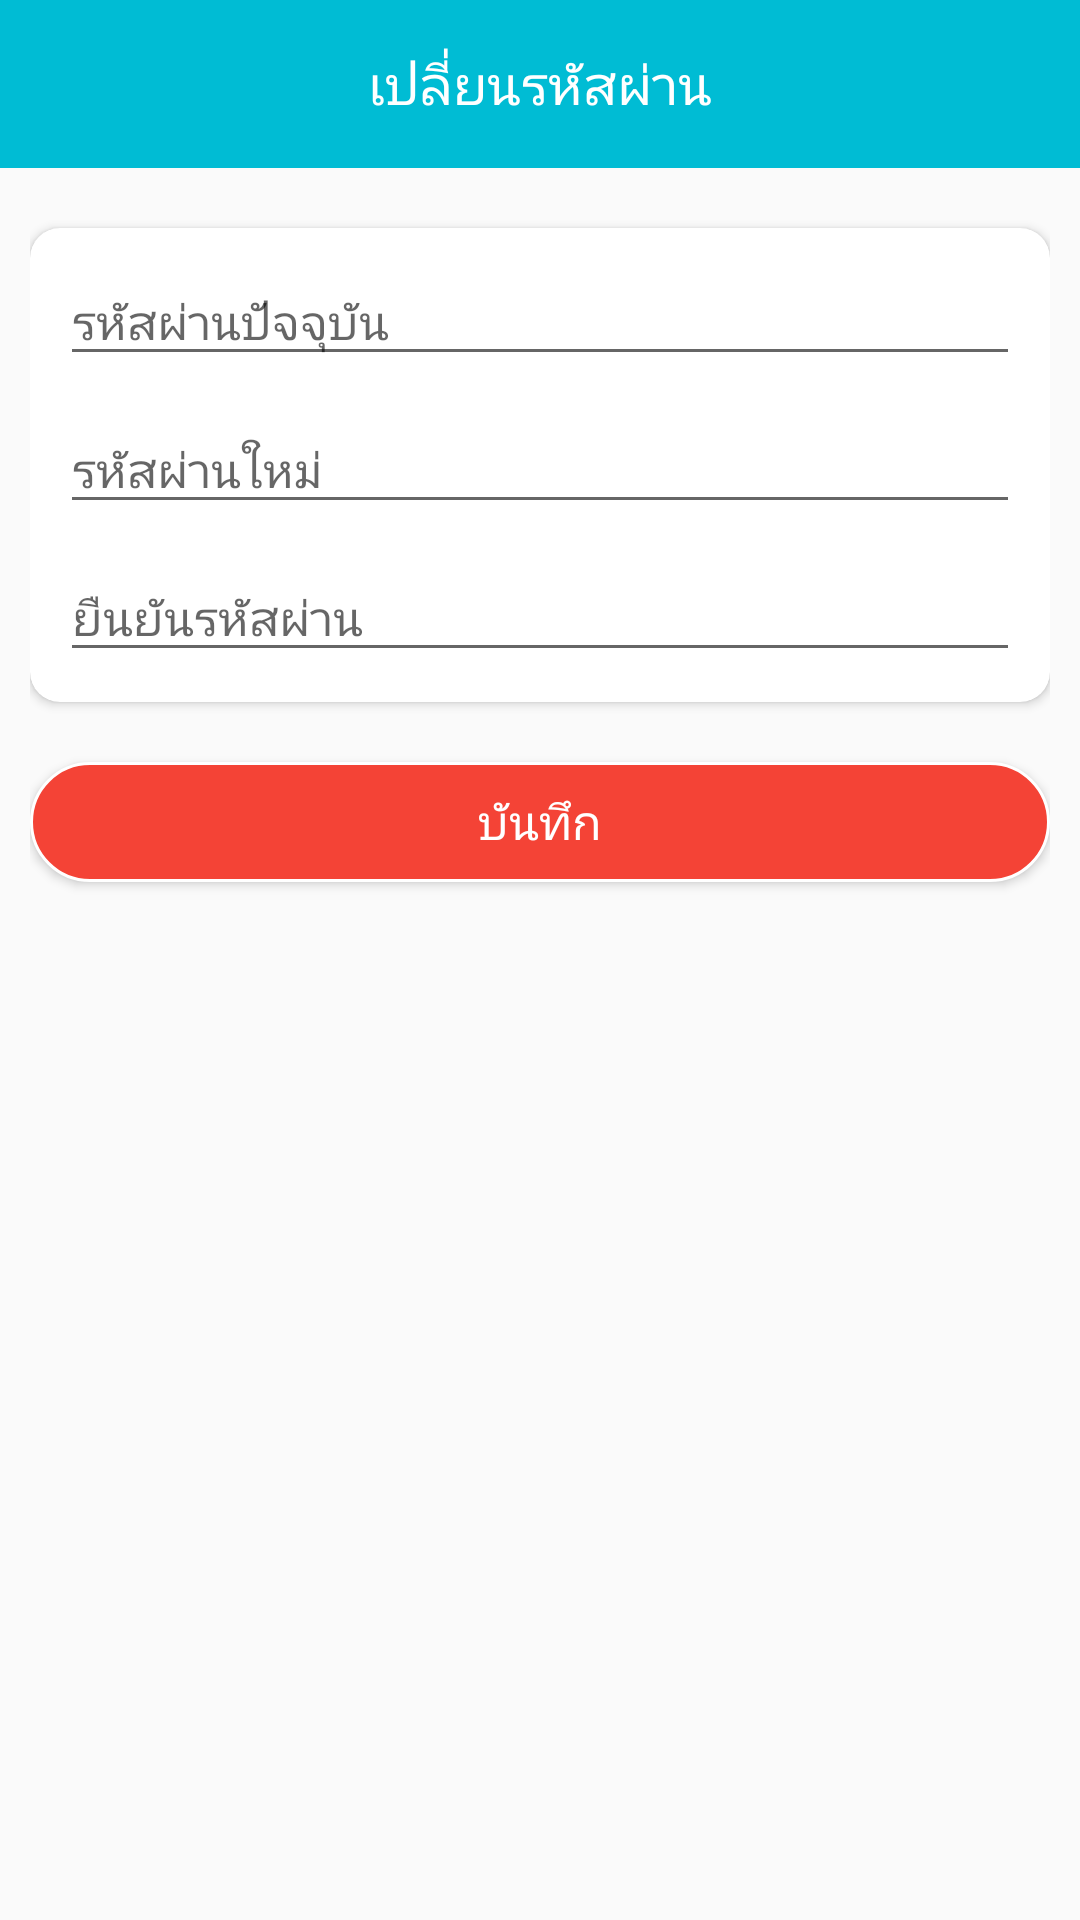

This screen was rendered from an Android layout file. Write that file and the resources it references.
<!-- AndroidManifest.xml: application theme AppTheme -->
<!-- res/layout/activity_edit_pass_user.xml -->
<?xml version="1.0" encoding="utf-8"?>
<LinearLayout
    xmlns:android="http://schemas.android.com/apk/res/android"
    xmlns:app="http://schemas.android.com/apk/res-auto"
    xmlns:tools="http://schemas.android.com/tools"
    android:layout_width="match_parent"
    android:layout_height="match_parent"
    android:orientation="vertical"
    tools:context=".activity.EditPassUserActivity">

    <android.support.v7.widget.Toolbar
        android:id="@+id/toolbar"
        android:layout_width="match_parent"
        android:layout_height="?attr/actionBarSize"
        android:background="@color/colorMain"
        android:theme="@style/ThemeOverlay.AppCompat.Dark.ActionBar">

        <LinearLayout
            android:layout_width="wrap_content"
            android:layout_height="match_parent"
            android:layout_gravity="center"
            android:orientation="horizontal">

            <TextView
                android:layout_width="wrap_content"
                android:layout_height="match_parent"
                android:fontFamily="@font/prompt_medium"
                android:gravity="center"
                android:text="เปลี่ยนรหัสผ่าน"
                android:textColor="#FFFFFF"
                android:textSize="18dp" />

        </LinearLayout>

    </android.support.v7.widget.Toolbar>

    <LinearLayout
        android:layout_width="match_parent"
        android:layout_height="match_parent"
        android:orientation="vertical"
        android:padding="10dp">

        <android.support.v7.widget.CardView
            android:layout_width="match_parent"
            android:layout_height="wrap_content"
            android:layout_marginTop="10dp"
            app:cardCornerRadius="10dp">

            <LinearLayout
                android:layout_width="match_parent"
                android:layout_height="wrap_content"
                android:layout_margin="10dp"
                android:orientation="vertical">

                <EditText
                    android:id="@+id/edittext_pass"
                    android:layout_width="match_parent"
                    android:layout_height="wrap_content"
                    android:layout_gravity="center"
                    android:inputType="textPassword"
                    android:fontFamily="@font/prompt_medium"
                    android:hint="รหัสผ่านปัจจุบัน"
                    android:textSize="16sp" />

                <EditText
                    android:id="@+id/edittext_edit_pass"
                    android:layout_marginTop="10dp"
                    android:layout_width="match_parent"
                    android:layout_height="wrap_content"
                    android:layout_gravity="center"
                    android:inputType="textPassword"
                    android:fontFamily="@font/prompt_medium"
                    android:hint="รหัสผ่านใหม่"
                    android:textSize="16sp" />

                <EditText
                    android:id="@+id/edittext_edit_confrim"
                    android:layout_marginTop="10dp"
                    android:layout_width="match_parent"
                    android:layout_height="wrap_content"
                    android:layout_gravity="center"
                    android:inputType="textPassword"
                    android:fontFamily="@font/prompt_medium"
                    android:hint="ยืนยันรหัสผ่าน"
                    android:textSize="16sp" />

            </LinearLayout>

        </android.support.v7.widget.CardView>

        <Button
            android:id="@+id/button_save_newpass"
            android:layout_marginTop="20dp"
            android:layout_width="match_parent"
            android:layout_height="40dp"
            android:background="@drawable/buttoneditdata"
            android:fontFamily="@font/prompt_medium"
            android:text="บันทึก"
            android:textColor="@color/white"
            android:textSize="16sp"/>

    </LinearLayout>


</LinearLayout>
<!-- resources referenced by this layout -->
<resources>
  <color name="colorMain">#00BCD4</color>
  <color name="white">#ffffff</color>
  <!-- drawable buttoneditdata (drawable) -->
  <?xml version="1.0" encoding="utf-8"?>
  <selector xmlns:android="http://schemas.android.com/apk/res/android">
      <item>
          <shape android:shape="rectangle">
              <solid android:color="#F44336"/>
              <stroke android:color="#FFFFFF" android:width="1dp" />
              
              <corners android:radius="30dp" />
          </shape>
      </item>
  </selector>
  <style name="AppTheme" parent="Theme.AppCompat.Light.NoActionBar">
          
          <item name="colorPrimary">@color/colorPrimary</item>
          <item name="colorPrimaryDark">@color/colorPrimaryDark</item>
          <item name="colorAccent">@color/colorAccent</item>
      </style>
  <color name="colorPrimary">#008577</color>
  <color name="colorPrimaryDark">#00574B</color>
  <color name="colorAccent">#F44336</color>
</resources>
